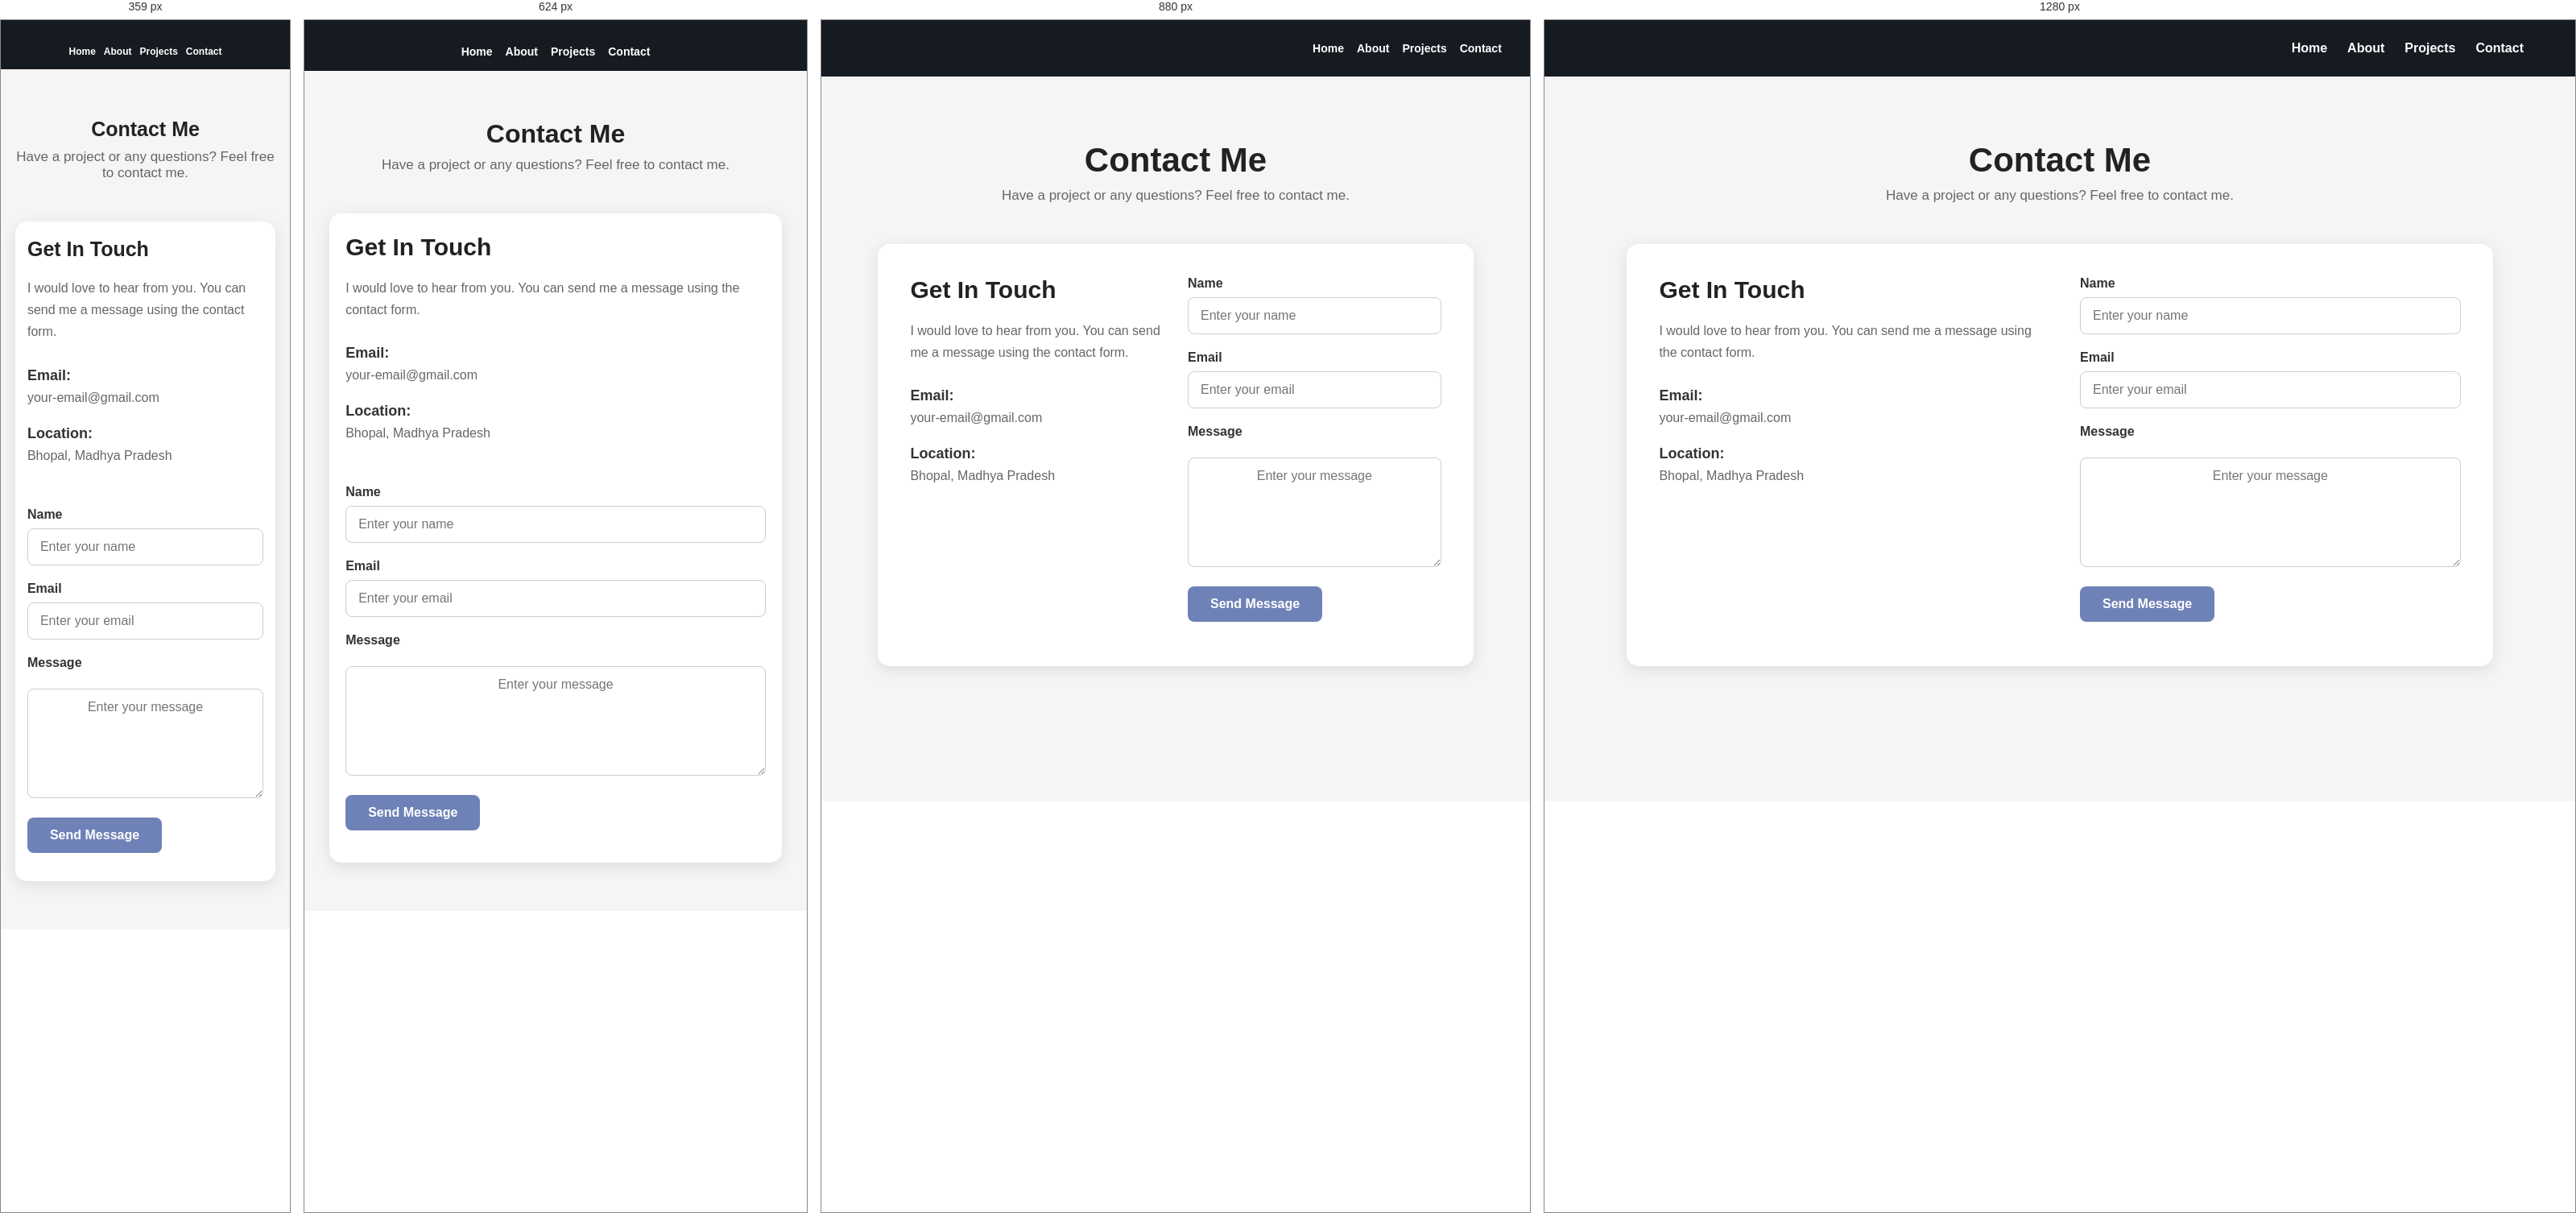
Rendered at 359 px, 624 px, 880 px and 1280 px, left to right.

<!-- file: Contact.html -->
<!DOCTYPE html>
<html lang="en">

<head>
    <meta charset="UTF-8">
    <meta name="viewport" content="width=device-width, initial-scale=1.0">

    <title>Contact Me | Nikhil Portfolio</title>

    <link rel="stylesheet" href="style.css">
</head>

<body>

    <!-- ================= HEADER ================= -->

    <header>

        <div class="logo">
            
        </div>

        <nav>
            <ul>
                <li><a href="index.html">Home</a></li>
                <li><a href="About.html">About</a></li>
                <li><a href="projects.html">Projects</a></li>
                <li><a href="Contact.html">Contact</a></li>
            </ul>
        </nav>

    </header>


    <!-- ================= CONTACT SECTION ================= -->

    <section class="contact" id="contact">

        <h1>Contact Me</h1>

        <p class="contact-intro">
            Have a project or any questions? Feel free to contact me.
        </p>


        <div class="contact-container">


            <!-- ================= CONTACT INFO ================= -->

            <div class="contact-info">

                <h2>Get In Touch</h2>

                <p>
                    I would love to hear from you.
                    You can send me a message using the contact form.
                </p>


                <div class="contact-item">

                    <strong>Email:</strong>

                    <p>
                        your-email@gmail.com
                    </p>

                </div>


                <div class="contact-item">

                    <strong>Location:</strong>

                    <p>
                        Bhopal, Madhya Pradesh
                    </p>

                </div>

            </div>


            <!-- ================= CONTACT FORM ================= -->

            <div class="contact-form">

                <form id="contactForm">


                    <!-- NAME -->

                    <div class="form-group">

                        <label for="name">
                            Name
                        </label>

                        <input
                            type="text"
                            id="name"
                            placeholder="Enter your name"
                            required
                        >

                    </div>


                    <!-- EMAIL -->

                    <div class="form-group">

                        <label for="email">
                            Email
                        </label>

                        <input
                            type="email"
                            id="email"
                            placeholder="Enter your email"
                            required
                        >

                    </div>


                    <!-- MESSAGE -->

                    <div class="form-group">

                        <label for="message">
                            Message
                        </label>

                        <textarea
                            id="message"
                            rows="6"
                            placeholder="Enter your message"
                            required
                        ></textarea>

                    </div>


                    <!-- SEND BUTTON -->

                    <button
                        type="submit"
                        class="btn"
                    >
                        Send Message
                    </button>


                    <!-- RESPONSE MESSAGE -->

                    <p id="responseMessage"></p>


                </form>

            </div>

        </div>

    </section>


    <!-- ================= JAVASCRIPT ================= -->

       <script>

const form = document.getElementById("contactForm");

form.addEventListener("submit", async function (e) {

    e.preventDefault();

    const name = document.getElementById("name").value;
    const email = document.getElementById("email").value;
    const message = document.getElementById("message").value;

    const responseMessage = document.getElementById("responseMessage");

    responseMessage.innerText = "Sending...";

    try {

        const response = await fetch("https://my-portfolio-edwk.onrender.com/api/contact", {
            method: "POST",

            headers: {
                "Content-Type": "application/json"
            },

            body: JSON.stringify({
                name: name,
                email: email,
                message: message
            })
        });

        const data = await response.json();

        responseMessage.innerText = data.message;

        if (data.success) {
            form.reset();
        }

    } catch (error) {

        console.error(error);

        responseMessage.innerText =
            "Server se connection nahi ho raha ";
    }

});
</script>
    

</body>

</html>

/* @media block from style.css */
@media (max-width: 992px) {

    header {
        padding: 14px 4%;
    }

    .left {
        font-size: 1.7rem;
    }

    .right ul,
    nav ul {
        gap: 16px;
    }

    .right ul li a,
    nav ul li a {
        font-size: 14px;
    }

    .firstSection {
        padding: 60px 6%;

        gap: 35px;
    }

    .leftSection {
        font-size: 2.2rem;
    }

    .rightSection img {
        max-width: 380px;
    }

    .vertical {
        width: 45%;
    }

    .box {
        flex-wrap: wrap;

        gap: 50px 30px;

        border-top: none;
    }

    .image-top {
        position: static;

        margin-bottom: 15px;
    }

    .projects-container {
        grid-template-columns:
            repeat(2, minmax(0, 1fr));
    }

    .contact-container {
        gap: 30px;
    }
}

/* @media block from style.css */
@media (max-width: 768px) {

    /* HEADER */

    header {
        min-height: auto;

        padding: 15px 20px;

        flex-direction: column;

        justify-content: center;

        gap: 15px;
    }

    .left {
        font-size: 1.6rem;

        text-align: center;
    }

    header nav {
        width: 100%;

        justify-content: center;
    }

    .right {
        width: 100%;

        justify-content: center;
    }

    .right ul,
    nav ul {
        width: 100%;

        display: flex;

        flex-wrap: wrap;

        justify-content: center;

        gap: 10px 16px;
    }

    .right ul li a,
    nav ul li a {
        font-size: 14px;
    }

    .admin-login-btn {
        font-size: 13px;

        padding: 9px 14px;
    }


    /* HERO */

    .firstSection {
        min-height: auto;

        padding: 50px 20px;

        flex-direction: column-reverse;

        text-align: center;

        gap: 30px;
    }

    .leftSection {
        width: 100%;

        font-size: 1.7rem;

        line-height: 1.5;
    }

    .rightSection {
        width: 100%;
    }

    .rightSection img {
        width: 90%;

        max-width: 330px;
    }


    /* BUTTONS */

    .button {
        width: 100%;

        display: flex;

        flex-direction: column;

        gap: 12px;
    }

    .button .btn {
        width: 100%;

        margin: 0;
    }


    /* EXPERIENCE */

    .secondSection {
        width: 90%;

        padding: 60px 0;
    }

    .secondSection h1 {
        font-size: 2rem;
    }

    .box {
        flex-direction: column;

        gap: 45px;

        margin-top: 55px;
    }

    .vertical {
        width: 100%;

        text-align: center;
    }

    .image-top {
        width: 50px;

        display: block;

        margin: 0 auto 12px;
    }

    .vertical-title {
        margin-top: 10px;

        font-size: 19px;
    }


    /* ABOUT */

    .about {
        padding: 60px 5%;
    }

    .about h1 {
        font-size: 32px;

        margin-bottom: 35px;
    }

    .about-container {
        flex-direction: column;

        text-align: center;

        gap: 30px;
    }

    .about-image {
        width: 100%;
        min-width: 0;
    }

    .about-image img {
        width: 220px;
        height: 220px;
    }

    .about-content {
        width: 100%;
        min-width: 0;
    }

    .about-content h2 {
        font-size: 27px;
    }

    .about-content p {
        font-size: 16px;

        line-height: 1.7;
    }


    /* SKILLS */

    .skills {
        padding: 60px 5%;
    }

    .skills h1 {
        font-size: 32px;

        margin-bottom: 35px;
    }

    .skills-container {
        grid-template-columns: 1fr;

        gap: 20px;
    }

    .skill-card {
        padding: 25px 20px;
    }


    /* PROJECTS */

    .projects {
        padding: 60px 5%;
    }

    .projects h1 {
        font-size: 32px;

        margin-bottom: 35px;
    }

    .projects-container {
        grid-template-columns: 1fr;

        gap: 20px;
    }

    .project-card img {
        height: 200px;
    }


    /* CONTACT */

    .contact {
        padding: 60px 5%;
    }

    .contact h1 {
        font-size: 32px;
    }

    .contact-container {
        grid-template-columns: 1fr;

        padding: 25px 20px;

        gap: 30px;
    }


    /* FOOTER */

    footer {
        margin-top: 50px;
    }

    .footer {
        width: 90%;

        flex-direction: column;

        text-align: center;

        gap: 15px;

        padding: 25px 0;
    }

    .footer-rights {
        text-align: center;

        font-size: 14px;
    }
}

/* @media block from style.css */
@media (max-width: 480px) {

    header {
        padding: 14px 12px;
    }

    .left {
        font-size: 1.35rem;
    }

    .right ul,
    nav ul {
        gap: 8px 12px;
    }

    .right ul li a,
    nav ul li a {
        font-size: 13px;
    }

    .admin-login-btn {
        font-size: 12px;

        padding: 8px 12px;
    }


    /* HERO */

    .firstSection {
        padding: 40px 15px;

        gap: 20px;
    }

    .leftSection {
        font-size: 1.35rem;
    }

    .rightSection img {
        width: 100%;

        max-width: 290px;
    }


    /* EXPERIENCE */

    .secondSection {
        width: 90%;
    }

    .secondSection h1 {
        font-size: 1.8rem;
    }


    /* ABOUT */

    .about-image img {
        width: 180px;

        height: 180px;
    }

    .about-content h2 {
        font-size: 23px;
    }


    /* SKILLS / PROJECTS / CONTACT */

    .skills h1,
    .projects h1,
    .contact h1 {
        font-size: 28px;
    }

    .project-card img {
        height: 180px;
    }

    .contact-container {
        padding: 20px 15px;
    }

    .contact-info h2 {
        font-size: 25px;
    }


    /* ADMIN LOGIN */

    .admin-page {
        padding: 15px;
    }

    .login-box {
        padding: 25px 20px;
    }
}

/* @media block from style.css */
@media (max-width: 360px) {

    .left {
        font-size: 1.2rem;
    }

    .right ul,
    nav ul {
        gap: 7px 10px;
    }

    .right ul li a,
    nav ul li a {
        font-size: 12px;
    }

    .admin-login-btn {
        font-size: 11px;
    }

    .leftSection {
        font-size: 1.2rem;
    }

    .rightSection img {
        max-width: 260px;
    }

    .secondSection h1 {
        font-size: 1.6rem;
    }

    .about h1,
    .skills h1,
    .projects h1,
    .contact h1 {
        font-size: 25px;
    }
}